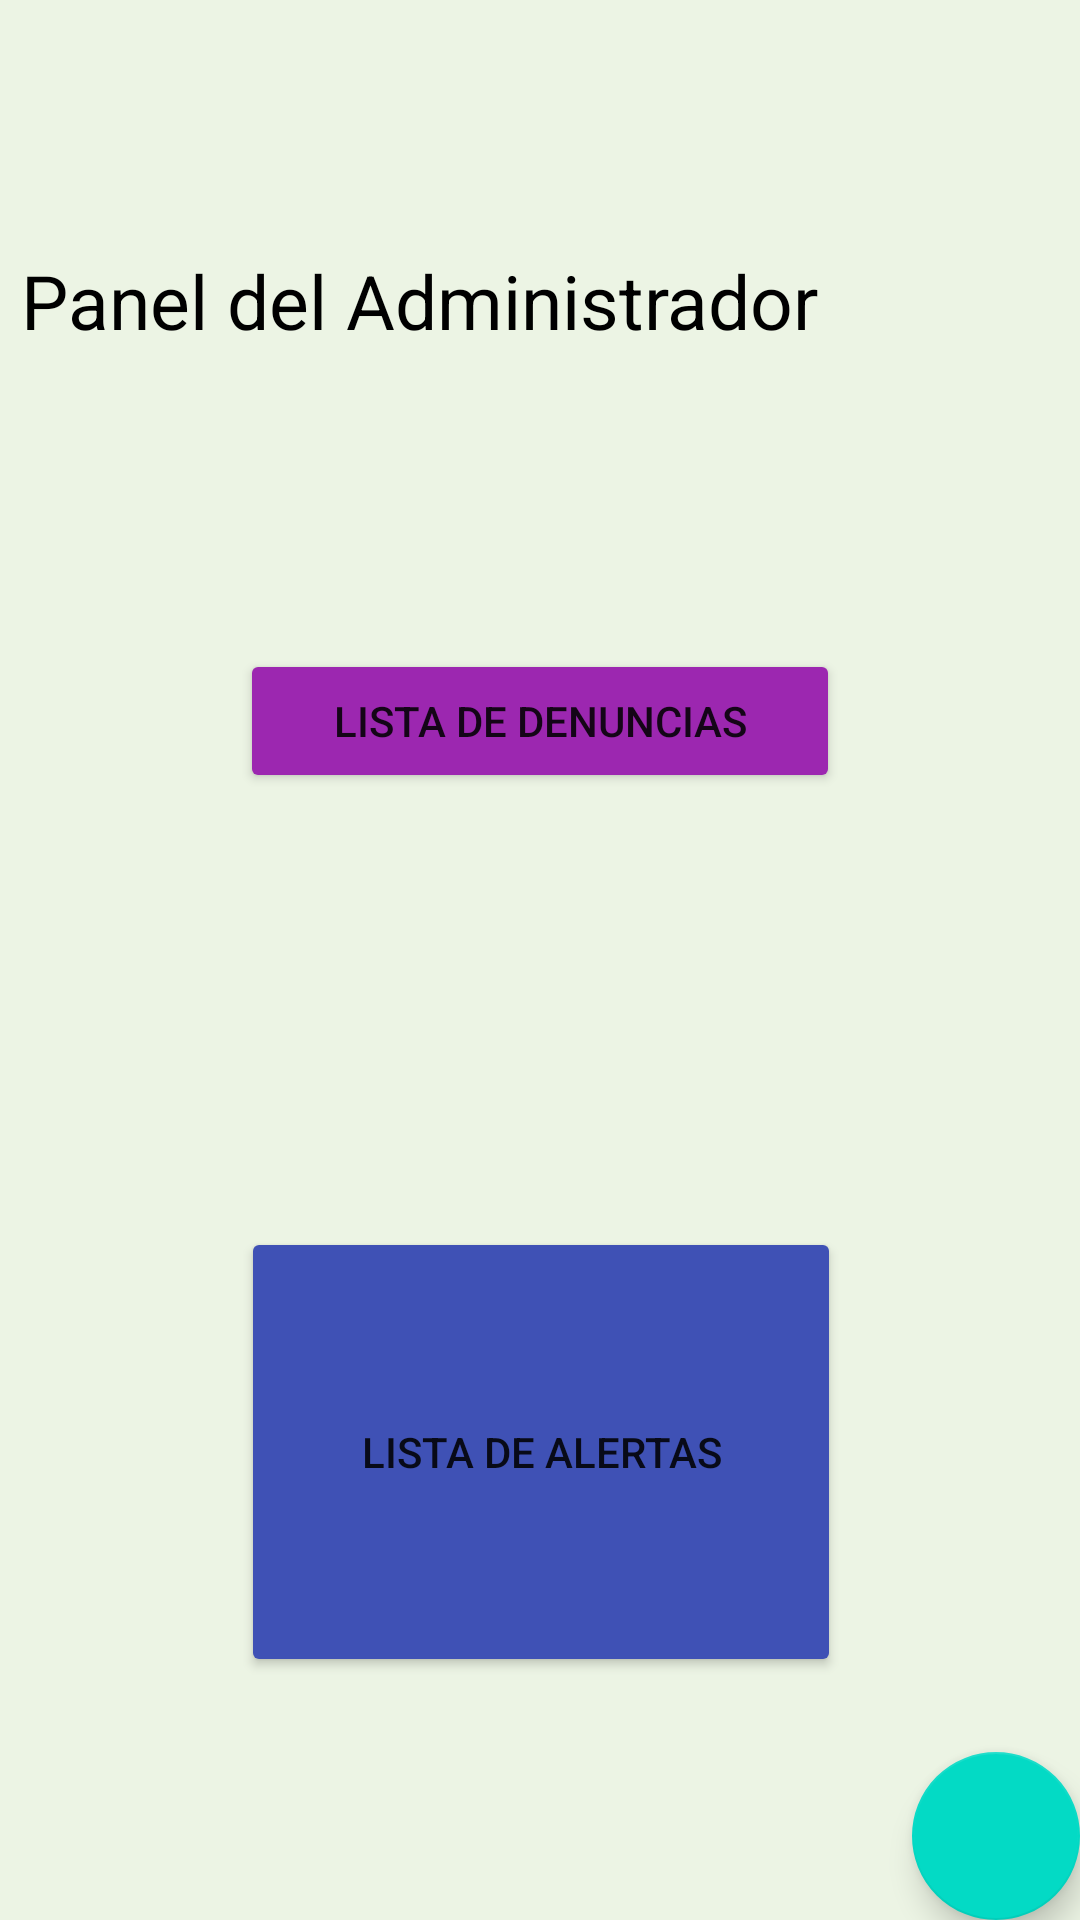

Produce the Android XML layout that renders to this screen, including the resource entries it uses.
<!-- AndroidManifest.xml: application theme Theme.Violencia0app -->
<!-- res/layout/activity_main_admin.xml -->
<?xml version="1.0" encoding="utf-8"?>
<androidx.constraintlayout.widget.ConstraintLayout xmlns:android="http://schemas.android.com/apk/res/android"
    xmlns:app="http://schemas.android.com/apk/res-auto"
    xmlns:tools="http://schemas.android.com/tools"
    android:layout_width="match_parent"
    android:layout_height="match_parent"
    android:background="#ECF4E4"
    tools:context=".MainAdmin">

    <LinearLayout
        android:id="@+id/linearLayout7"
        android:layout_width="407dp"
        android:layout_height="147dp"
        android:gravity="bottom"
        android:orientation="vertical"
        android:padding="30dp"
        app:layout_constraintEnd_toEndOf="parent"
        app:layout_constraintStart_toStartOf="parent"
        app:layout_constraintTop_toTopOf="parent">


        <TextView
            android:id="@+id/textView3"
            android:layout_width="match_parent"
            android:layout_height="wrap_content"
            android:layout_gravity="center"
            android:text="Panel del Administrador"
            android:textColor="@color/black"
            android:textSize="25dp" />
    </LinearLayout>

    <LinearLayout
        android:id="@+id/linearLayout9"
        android:layout_width="match_parent"
        android:layout_height="187dp"
        android:background="#ECF4E4"
        android:gravity="center"
        android:orientation="vertical"
        app:layout_constraintEnd_toEndOf="parent"
        app:layout_constraintStart_toStartOf="parent"
        app:layout_constraintTop_toBottomOf="@+id/linearLayout7">

        <Button
            android:id="@+id/btn_lista_denun"
            android:layout_width="200dp"
            android:layout_height="wrap_content"
            android:backgroundTint="#9C27B0"
            android:text="Lista de Denuncias" />
    </LinearLayout>

    <LinearLayout
        android:id="@+id/linearLayout8"
        android:layout_width="408dp"
        android:layout_height="300dp"
        android:background="#ECF4E4"
        android:gravity="center"
        android:orientation="vertical"
        app:layout_constraintEnd_toEndOf="parent"
        app:layout_constraintStart_toStartOf="parent"
        app:layout_constraintTop_toBottomOf="@+id/linearLayout9">

        <Button
            android:id="@+id/btn_lista_alert"
            android:layout_width="200dp"
            android:layout_height="150dp"
            android:backgroundTint="#3F51B5"
            android:text="Lista de Alertas" />
    </LinearLayout>
    <com.google.android.material.floatingactionbutton.FloatingActionButton
        android:id="@+id/btn_back_admin_panel"
        android:layout_width="wrap_content"
        android:layout_height="wrap_content"
        android:clickable="true"
        app:layout_constraintBottom_toBottomOf="parent"
        app:layout_constraintEnd_toEndOf="parent"
        app:srcCompat="@drawable/common_full_open_on_phone" />


</androidx.constraintlayout.widget.ConstraintLayout>
<!-- resources referenced by this layout -->
<resources>
  <color name="black">#FF000000</color>
  <style name="Theme.Violencia0app" parent="Theme.MaterialComponents.DayNight.DarkActionBar">
          
          <item name="colorPrimary">@color/purple_500</item>
          <item name="colorPrimaryVariant">@color/purple_700</item>
          <item name="colorOnPrimary">@color/white</item>
          
          <item name="colorSecondary">@color/teal_200</item>
          <item name="colorSecondaryVariant">@color/teal_700</item>
          <item name="colorOnSecondary">@color/black</item>
          
          <item name="android:statusBarColor" tools:targetApi="l">?attr/colorPrimaryVariant</item>
          
      </style>
  <color name="purple_500">#FF6200EE</color>
  <color name="purple_700">#FF3700B3</color>
  <color name="white">#FFFFFFFF</color>
  <color name="teal_200">#FF03DAC5</color>
  <color name="teal_700">#FF018786</color>
</resources>
